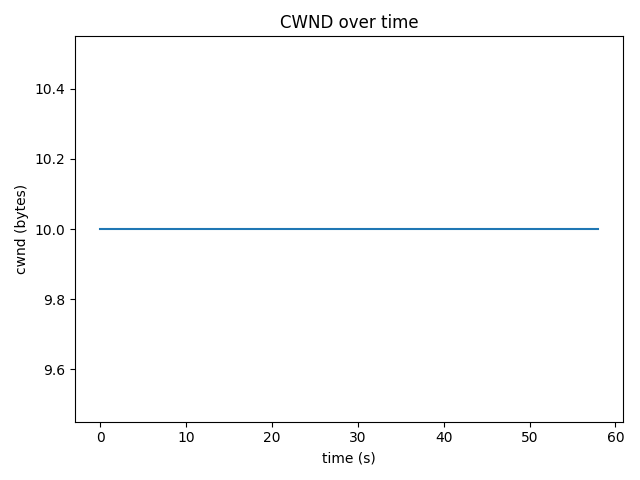

The data file committed next to this chart (first rows):
time_s, cwnd_bytes, rtt_ms
0.0, 10, 31.71
1.0, 10, 31.71
2.0, 10, 31.71
3.0, 10, 31.71
4.0, 10, 31.71
5.0, 10, 31.71
6.0, 10, 31.71
7.0, 10, 31.71
8.0, 10, 31.71
9.0, 10, 31.71
10.0, 10, 31.71
11.0, 10, 31.71
12.0, 10, 31.71
13.0, 10, 31.71
14.0, 10, 31.71
15.0, 10, 31.71
16.0, 10, 31.71
17.0, 10, 31.71
18.0, 10, 31.71
19.0, 10, 31.71
20.0, 10, 31.71
21.0, 10, 31.71
22.0, 10, 31.71
23.0, 10, 31.71
24.0, 10, 31.71
25.0, 10, 31.71
26.0, 10, 31.71
27.0, 10, 31.71
28.0, 10, 31.71
29.0, 10, 31.71
30.0, 10, 31.71
31.0, 10, 31.71
32.0, 10, 31.71
33.0, 10, 31.71
34.0, 10, 31.71
35.0, 10, 31.71
36.0, 10, 31.71
37.0, 10, 31.71
38.0, 10, 31.71
39.0, 10, 31.71
40.0, 10, 31.71
41.0, 10, 31.71
42.0, 10, 31.71
43.0, 10, 31.71
44.0, 10, 31.71
45.0, 10, 31.71
46.0, 10, 31.71
47.0, 10, 31.71
48.0, 10, 31.71
49.0, 10, 31.71
50.0, 10, 31.71
51.0, 10, 31.71
52.0, 10, 31.71
53.0, 10, 31.71
54.0, 10, 31.71
55.0, 10, 31.71
56.0, 10, 31.71
57.0, 10, 31.71
58.0, 10, 31.71
